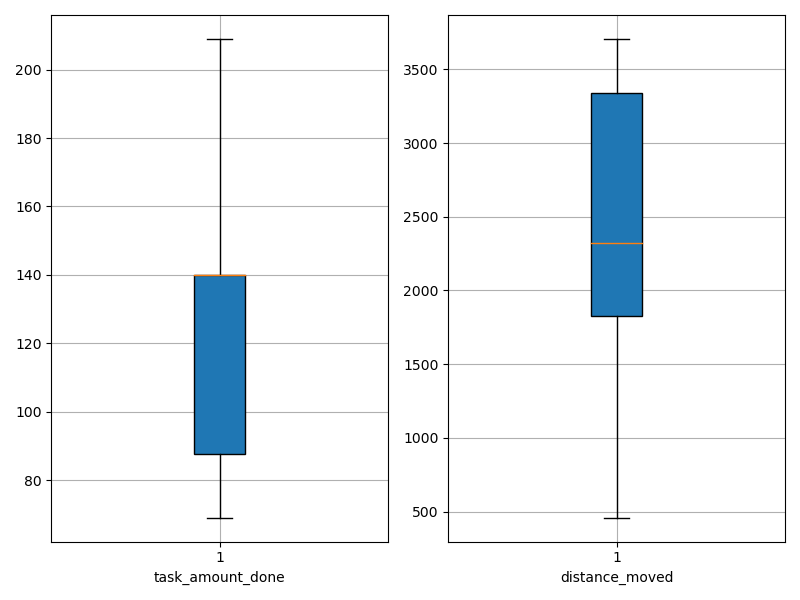

Data behind this chart, as committed beside it:
agent_id, task_amount_done, distance_moved
0, 142.0, 2264
1, 209.0, 2864
2, 140.0, 3431
3, 70.0, 2095
4, 71.0, 845.2
5, 70.0, 458.5
6, 69.0, 1723
7, 140.0, 1817
8, 140.0, 2301
9, 70.0, 873.9
10, 139.0, 3558
11, 140.0, 3393
12, 141.0, 3426
13, 70.0, 2309
14, 71.0, 1782
15, 138.0, 3538
16, 139.0, 3537
17, 141.0, 3706
18, 140.0, 2339
19, 140.0, 3176
20, 69.0, 1284
21, 140.0, 1516
22, 141.0, 2346
23, 140.0, 1852
24, 139.0, 1863
25, 140.0, 2661
26, 139.0, 2640
27, 141.0, 2794
28, 140.0, 3488
29, 141.0, 1993
